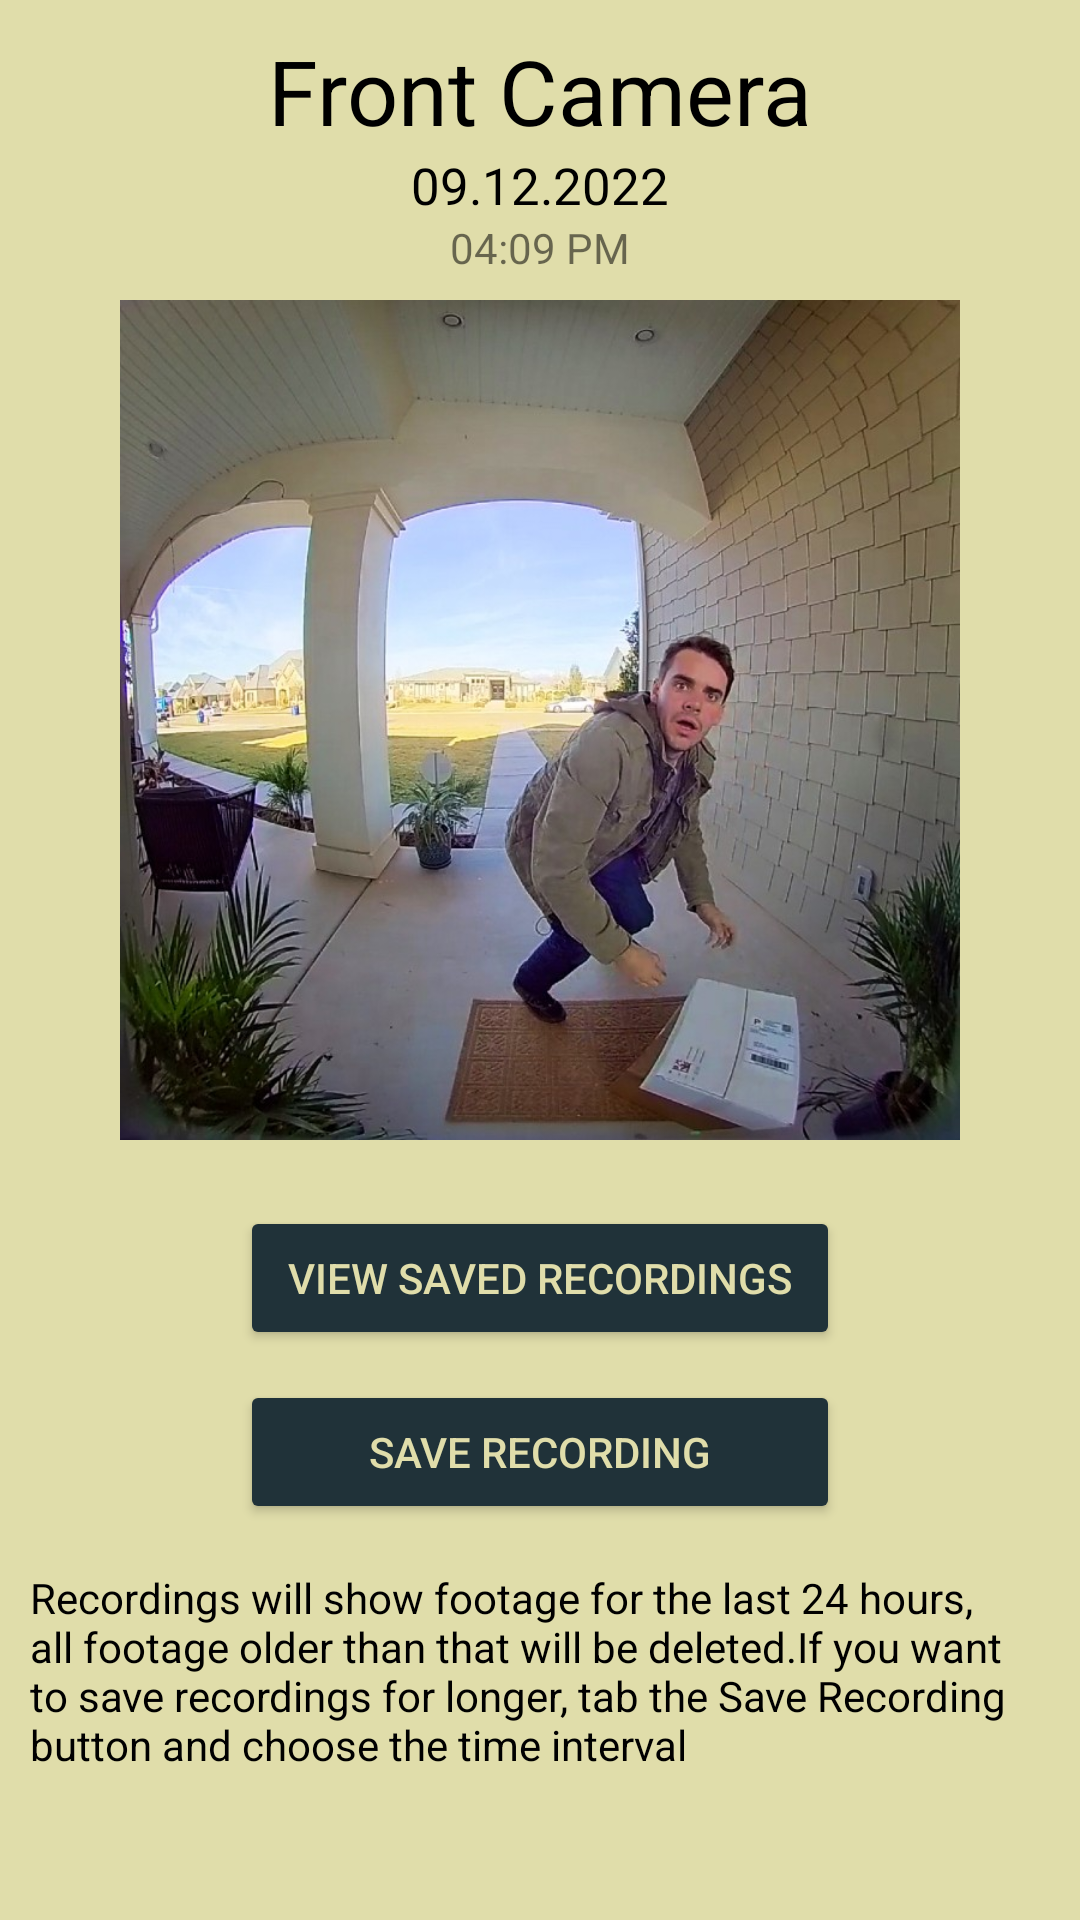

Write the Android layout XML for this screen, with the resource values it uses.
<!-- AndroidManifest.xml: application theme Theme.SmarthHome -->
<!-- res/layout/security_camera_details.xml -->
<?xml version="1.0" encoding="utf-8"?>
<androidx.constraintlayout.widget.ConstraintLayout xmlns:android="http://schemas.android.com/apk/res/android"
    xmlns:app="http://schemas.android.com/apk/res-auto"
    xmlns:tools="http://schemas.android.com/tools"
    android:layout_width="match_parent"
             android:layout_height="match_parent"
             android:background="@color/purple_500"
            tools:context=".SecurityCameraDetails">

    <TextView
        android:id="@+id/textView"
        android:layout_width="wrap_content"
        android:layout_height="wrap_content"
        android:layout_marginTop="10dp"
        app:layout_constraintEnd_toEndOf="parent"
        app:layout_constraintStart_toStartOf="parent"
        app:layout_constraintTop_toTopOf="parent"
        android:text="@string/front_camera"
        android:textColor="@color/black"
        android:textSize="30sp" />

    <TextView
        android:id="@+id/textView2"
        android:layout_width="wrap_content"
        android:layout_height="wrap_content"
        app:layout_constraintEnd_toEndOf="parent"
        app:layout_constraintStart_toStartOf="parent"
        app:layout_constraintTop_toBottomOf="@id/textView"
        android:text="09.12.2022"
        android:textColor="@color/black"
        android:textSize="17sp"/>

    <TextView
        android:id="@+id/hour"
        android:layout_width="wrap_content"
        android:layout_height="wrap_content"
        app:layout_constraintEnd_toEndOf="parent"
        app:layout_constraintStart_toStartOf="parent"
        app:layout_constraintTop_toBottomOf="@id/textView2"
        android:text="04:09 PM"/>

    <ImageView
        android:id="@+id/imageView"
        android:layout_width="match_parent"
        android:layout_height="match_parent"
        android:layout_marginLeft="20dp"
        android:layout_marginTop="100dp"
        android:layout_marginRight="20dp"
        android:layout_marginBottom="260dp"
        app:layout_constraintEnd_toEndOf="parent"
        app:layout_constraintStart_toStartOf="parent"
        app:layout_constraintTop_toBottomOf="@id/hour"
        app:srcCompat="@drawable/security_footage" />

    <Button
        android:id="@+id/button1"
        android:layout_width="200dp"
        android:layout_height="wrap_content"
        android:layout_marginBottom="190dp"
        android:backgroundTint="@color/purple_700"
        android:text="@string/view_saved_recordings"
        android:textColor="@color/purple_500"
        app:layout_constraintBottom_toBottomOf="parent"
        app:layout_constraintEnd_toEndOf="parent"
        app:layout_constraintStart_toStartOf="parent" />

    <Button
        android:id="@+id/button2"
        android:layout_width="200dp"
        android:layout_height="wrap_content"
        android:layout_marginTop="10dp"
        android:backgroundTint="@color/purple_700"
        android:text="@string/save_recording"
        android:textColor="@color/purple_500"
        app:layout_constraintEnd_toEndOf="parent"
        app:layout_constraintStart_toStartOf="parent"
        app:layout_constraintTop_toBottomOf="@+id/button1" />

    <TextView
        android:id="@+id/warningText"
        android:layout_width="match_parent"
        android:layout_height="wrap_content"
        android:layout_marginTop="15dp"
        android:layout_marginLeft="10dp"
        android:text="@string/security_camera_warning"
        app:layout_constraintEnd_toEndOf="parent"
        app:layout_constraintStart_toStartOf="parent"
        android:textColor="@color/black"
        app:layout_constraintTop_toBottomOf="@+id/button2" />
</androidx.constraintlayout.widget.ConstraintLayout>
<!-- resources referenced by this layout -->
<resources>
  <color name="black">#FF000000</color>
  <color name="purple_500">#E0DDAA</color>
  <color name="purple_700">#203239</color>
  <!-- drawable security_footage: jpeg bitmap (drawable, 115255 bytes) -->
  <string name="front_camera">Front Camera</string>
  <string name="save_recording">Save Recording</string>
  <string name="security_camera_warning">Recordings will show footage for the last 24 hours, all footage older than that will be deleted.If you want to save recordings for longer, tab the Save Recording button and choose the time interval</string>
  <string name="view_saved_recordings">View Saved Recordings</string>
  <style name="Theme.SmarthHome" parent="Theme.AppCompat.Light.DarkActionBar">
          
          <item name="colorPrimary">@color/purple_500</item>
          <item name="colorPrimaryVariant">@color/purple_700</item>
          <item name="colorOnPrimary">@color/black</item>
          <item name="titleTextColor">@color/black</item>
          
          <item name="colorSecondary">@color/teal_200</item>
          <item name="colorSecondaryVariant">@color/teal_700</item>
          <item name="colorOnSecondary">@color/black</item>
          
          <item name="android:statusBarColor">@color/purple_500</item>
          
      </style>
  <color name="teal_200">#FF03DAC5</color>
  <color name="teal_700">#FF018786</color>
</resources>
